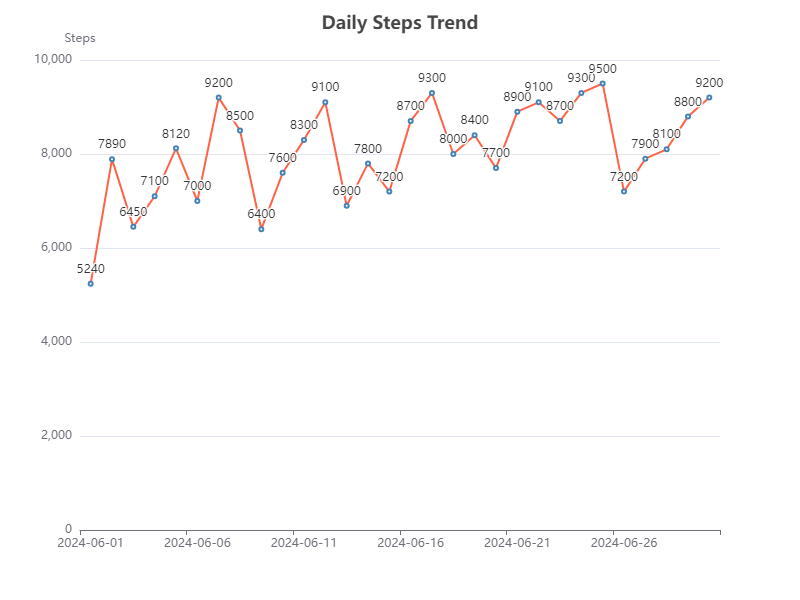

The data file committed next to this chart (first rows):
Date, Steps
2024-06-01, 5240
2024-06-02, 7890
2024-06-03, 6450
2024-06-04, 7100
2024-06-05, 8120
2024-06-06, 7000
2024-06-07, 9200
2024-06-08, 8500
2024-06-09, 6400
2024-06-10, 7600
2024-06-11, 8300
2024-06-12, 9100
2024-06-13, 6900
2024-06-14, 7800
2024-06-15, 7200
2024-06-16, 8700
2024-06-17, 9300
2024-06-18, 8000
2024-06-19, 8400
2024-06-20, 7700
2024-06-21, 8900
2024-06-22, 9100
2024-06-23, 8700
2024-06-24, 9300
2024-06-25, 9500
2024-06-26, 7200
2024-06-27, 7900
2024-06-28, 8100
2024-06-29, 8800
2024-06-30, 9200
